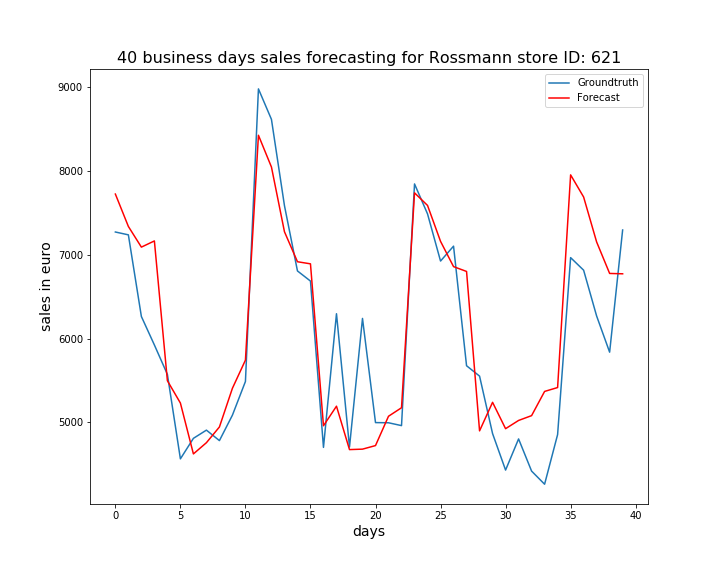

Source data for this figure (header and first rows):
, ActualSales, Sales
0, 7272, 7725
1, 7238, 7338
2, 6263, 7091
3, 5923, 7165
4, 5572, 5496
5, 4563, 5229
6, 4808, 4622
7, 4906, 4756
8, 4781, 4944
9, 5085, 5406
10, 5487, 5742
11, 8981, 8427
12, 8617, 8048
13, 7587, 7275
14, 6807, 6917
15, 6686, 6892
16, 4700, 4958
17, 6296, 5192
18, 4704, 4674
19, 6240, 4679
20, 4996, 4722
21, 4994, 5072
22, 4960, 5173
23, 7846, 7739
24, 7488, 7589
25, 6925, 7160
26, 7103, 6858
27, 5675, 6801
28, 5551, 4897
29, 4865, 5238
30, 4429, 4923
31, 4801, 5022
32, 4417, 5079
33, 4260, 5368
34, 4853, 5415
35, 6966, 7954
36, 6816, 7690
37, 6269, 7153
38, 5837, 6777
39, 7296, 6773
